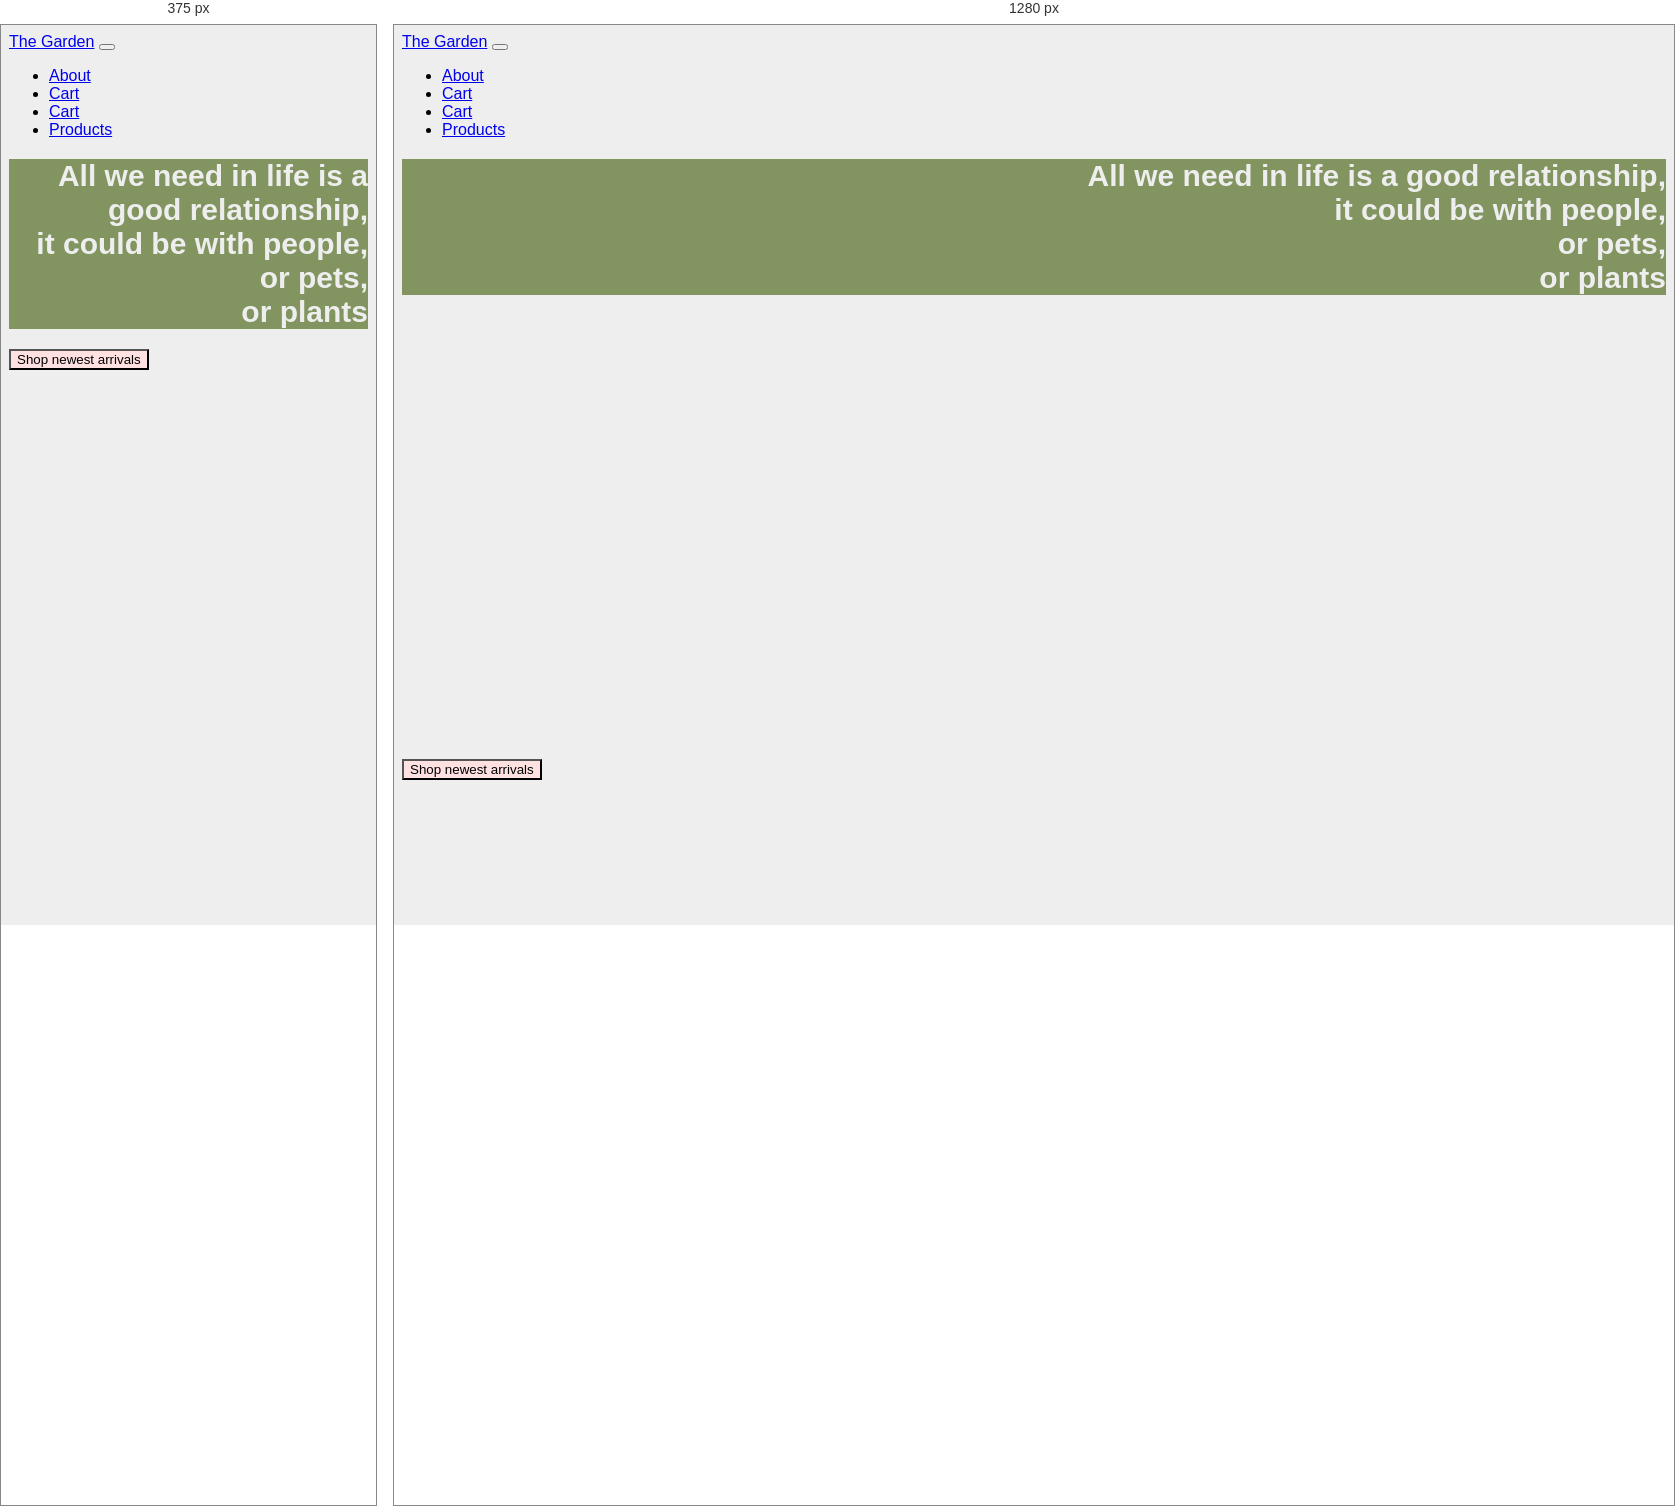
Rendered at 375 px and 1280 px, left to right.

<!-- file: index.html -->
<!DOCTYPE html>
<html lang="en">
  <head>
    <meta charset="utf-8" />
    <meta name="viewport" content="width=device-width, initial-scale=1" />
    <title>The Garden</title>
    <link
      href="https://cdn.jsdelivr.net/npm/bootstrap@5.2.2/dist/css/bootstrap.min.css"
      rel="stylesheet"
      integrity="sha384-Zenh87qX5JnK2Jl0vWa8Ck2rdkQ2Bzep5IDxbcnCeuOxjzrPF/et3URy9Bv1WTRi"
      crossorigin="anonymous"
    />
    <link href="/css/style.css" rel="stylesheet" />
    <link
      rel="stylesheet"
      href="https://cdnjs.cloudflare.com/ajax/libs/font-awesome/6.2.0/css/all.min.css"
      integrity="sha512-xh6O/CkQoPOWDdYTDqeRdPCVd1SpvCA9XXcUnZS2FmJNp1coAFzvtCN9BmamE+4aHK8yyUHUSCcJHgXloTyT2A=="
      crossorigin="anonymous"
      referrerpolicy="no-referrer"
    />
    <link rel="preconnect" href="https://fonts.googleapis.com" />
    <link rel="preconnect" href="https://fonts.gstatic.com" crossorigin />
    <link
      href="https://fonts.googleapis.com/css2?family=Sono&display=swap"
      rel="stylesheet"
    />
  </head>
  <body>
    <nav class="navbar navbar-expand-lg">
      <div class="container-fluid">
        <a class="navbar-brand" href="#">The Garden</a>
        <button
          class="navbar-toggler"
          type="button"
          data-bs-toggle="collapse"
          data-bs-target="#navbarNav"
          aria-controls="navbarNav"
          aria-expanded="false"
          aria-label="Toggle navigation"
        >
          <span class="navbar-toggler-icon"></span>
        </button>
        <div class="collapse navbar-collapse" id="navbarNav">
          <ul class="navbar-nav">
            <li class="nav-item">
              <a class="nav-link" href="/about.html">About</a>
            </li>
            <li class="nav-item">
              <a class="nav-link" href="/cart.html">Cart</a>
            </li>
            <li class="nav-item">
              <a class="nav-link" href="/cart.html">Cart</a>
            </li>
            <li class="nav-item">
              <a class="nav-link" href="/products.html">Products</a>
            </li>
          </ul>
        </div>
      </div>
    </nav>

    <div class="p-5 text-center hero bg-image" id="hero-image">
      <div class="pe-4 d-flex justify-content-end">
        <h1 class="heading-1 responsive-font-example" id="hero-header">
          All we need in life is a good relationship,<br />
          it could be with people, <br />or pets,<br />
          or plants
        </h1>
      </div>
    </div>

    <div class="d-flex justify-content-center pt-5">
      <button type="button" class="btn d-flex justify-content-center shopBtn">
        Shop newest arrivals
      </button>
    </div>

    <script
      src="https://cdn.jsdelivr.net/npm/bootstrap@5.2.2/dist/js/bootstrap.bundle.min.js"
      integrity="sha384-OERcA2EqjJCMA+/3y+gxIOqMEjwtxJY7qPCqsdltbNJuaOe923+mo//f6V8Qbsw3"
      crossorigin="anonymous"
    ></script>
  </body>
</html>


/* @media block from style.css */
@media (min-width: 768px) {
  #hero-image {
    height: 600px;
  }
}